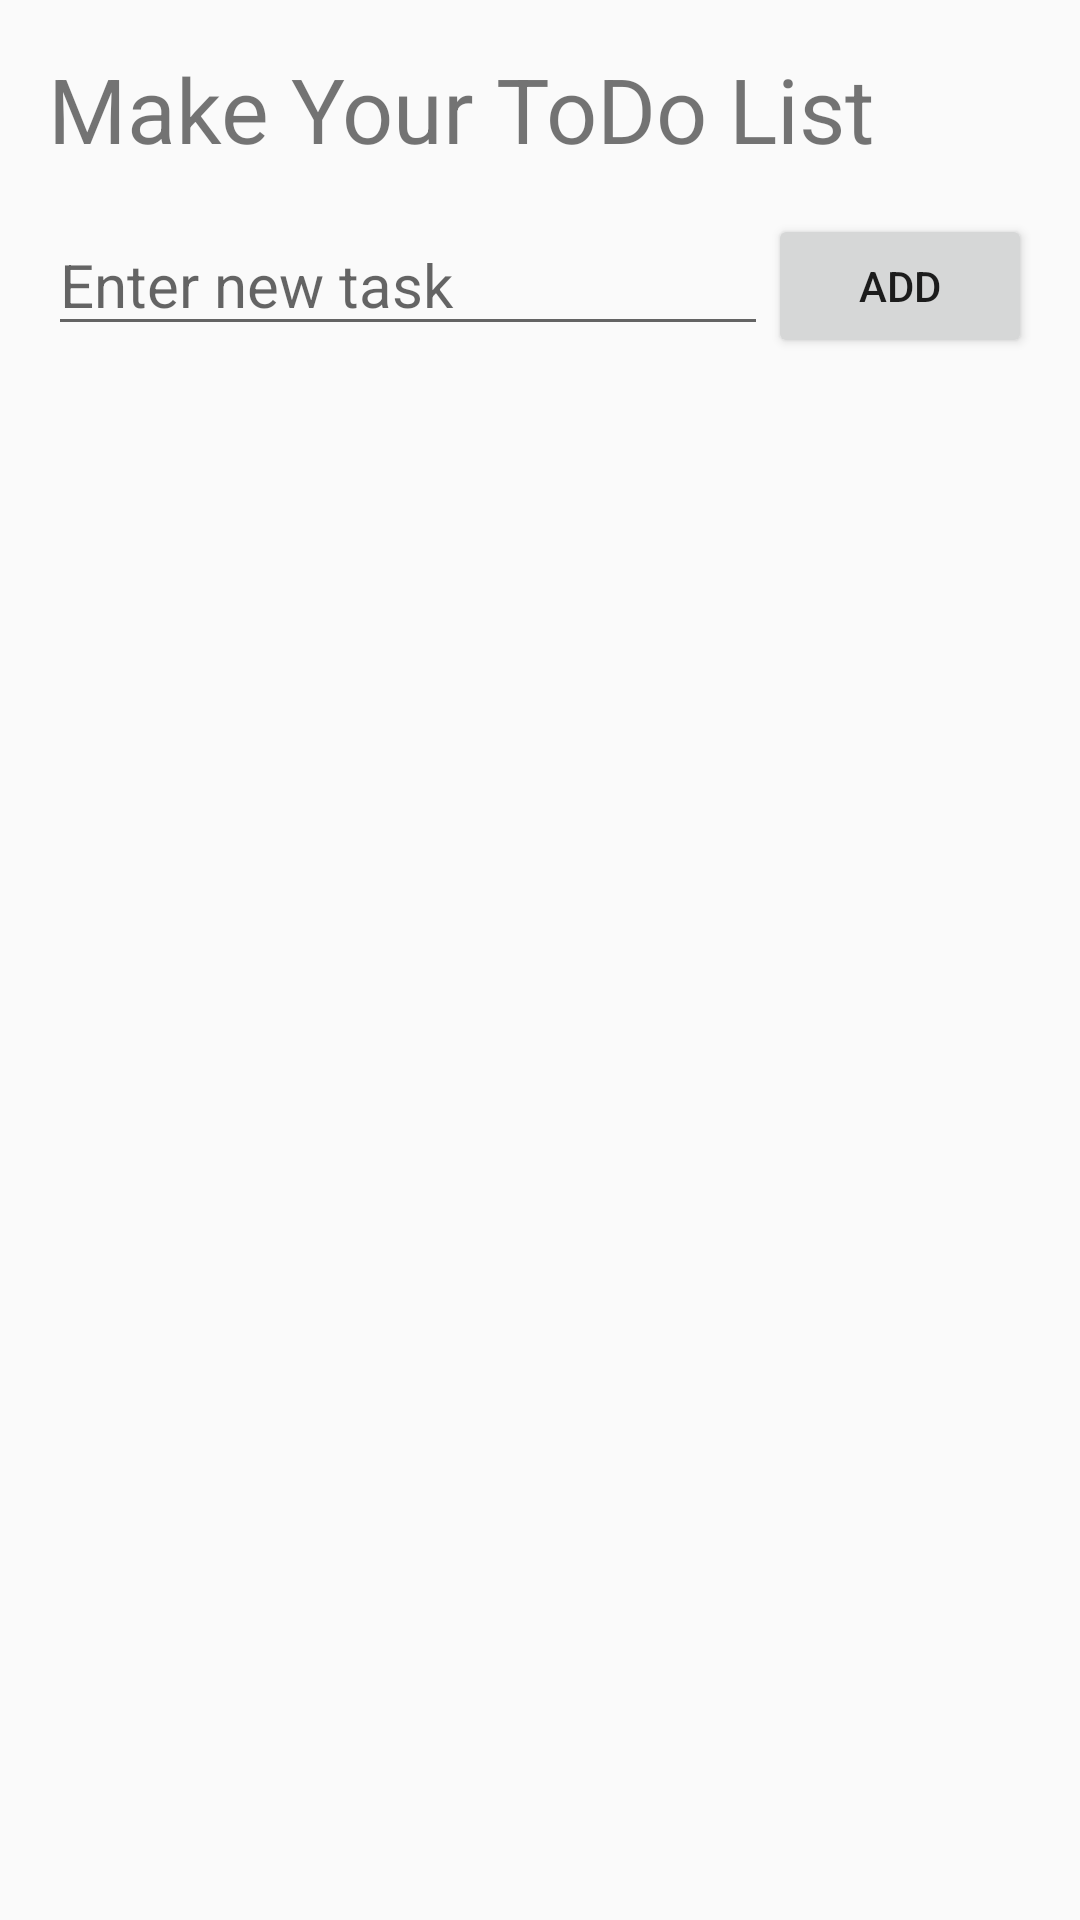

Produce the Android XML layout that renders to this screen, including the resource entries it uses.
<!-- AndroidManifest.xml: application theme Theme.MyToDoList. -->
<!-- res/layout/activity_main.xml -->
<androidx.constraintlayout.widget.ConstraintLayout
    xmlns:android="http://schemas.android.com/apk/res/android"
    xmlns:app="http://schemas.android.com/apk/res-auto"
    android:layout_width="match_parent"
    android:layout_height="match_parent"
    android:padding="16dp">
<TextView
    android:id="@+id/textv"
    android:layout_width="match_parent"
    android:layout_height="wrap_content"
    android:textSize="30dp"
    android:text="Make Your ToDo List"
    app:layout_constraintTop_toTopOf="parent"
    app:layout_constraintLeft_toRightOf="parent"/>
    <EditText
        android:id="@+id/write"
        android:layout_width="0dp"
        android:layout_height="wrap_content"
        android:hint="Enter new task"
        android:textSize="20dp"
        android:layout_marginTop="15dp"
        app:layout_constraintLeft_toLeftOf="parent"
        app:layout_constraintRight_toLeftOf="@+id/make"
        app:layout_constraintTop_toBottomOf="@id/textv"/>

    <Button
        android:id="@+id/make"
        android:layout_width="wrap_content"
        android:layout_height="wrap_content"
        android:text="ADD"
        android:layout_marginTop="15dp"
        app:layout_constraintRight_toRightOf="parent"
        app:layout_constraintTop_toBottomOf="@id/textv"/>

    <androidx.recyclerview.widget.RecyclerView
        android:id="@+id/view"
        android:layout_width="match_parent"
        android:layout_height="0dp"
        android:layout_marginTop="16dp"
        app:layout_constraintTop_toBottomOf="@id/write"
        app:layout_constraintBottom_toBottomOf="parent"/>

</androidx.constraintlayout.widget.ConstraintLayout>
<!-- resources referenced by this layout -->
<resources>
  <style name="Theme.MyToDoList." parent="Base.Theme.MyToDoList" />
  <style name="Base.Theme.MyToDoList" parent="Theme.AppCompat.Light.NoActionBar">
          
          
      </style>
</resources>
